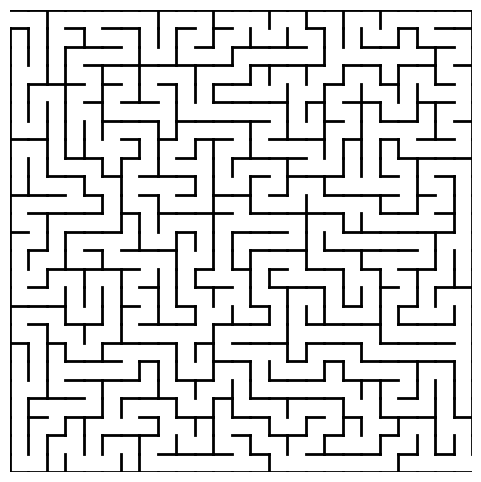

Here is the Python script that generated this plot:
from dataclasses import dataclass
import random
import matplotlib.pyplot as plt
import networkx as nx

plt.ion()   # turn on interactive mode
fig, ax = plt.subplots()

@dataclass
class Node:
    x: int
    y: int

edge_dict = dict()
size = 25

start_y, start_x = 0, 0

graph = [Node(y,x) for x in range(size) for y in range(size)]
visited = [[False for _ in range(size)] for _ in range(size)]

def get_new_neighbors(y,x):
    nbs = []

    # up
    if y-1 >= 0:
        if not visited[y-1][x]:
            nbs.append((y-1, x))
    
    # down
    if y+1 < size:
        if not visited[y+1][x]:
            nbs.append((y+1, x))

    # left
    if x-1 >= 0:
        if not visited[y][x-1]:
            nbs.append((y, x-1))

    # right
    if x+1 < size:
        if not visited[y][x+1]:
            nbs.append((y, x+1))
    
    return nbs

def search(y,x):
    visited[y][x] = True
    edge_dict[(y,x)] = []

    # plot_edges(edge_dict)
    nbs = get_new_neighbors(y,x)

    if not nbs:
        return
    
    random.shuffle(nbs)

    while nbs:
        nb = (ny,nx) = nbs[0]
        if not visited[ny][nx]: 
            edge_dict[(y,x)].append(nb)
            search(ny, nx)
            nbs = get_new_neighbors(y,x)
            random.shuffle(nbs)
    
    return

def plot_edges(edge_dict):
    ax.clear()
    G = nx.Graph()

    for node, neighbors in edge_dict.items():
        for nb in neighbors:
            G.add_edge(node, nb)

    pos = { (y,x):(x,-y) for (y,x) in G.nodes }
    nx.draw(G, pos, with_labels=True, node_size=400,
            node_color="skyblue", font_size=8, font_weight="bold", ax=ax)
    plt.draw()

def plot_maze_from_edges(edge_dict, size):
    passages = set()
    for a, nbs in edge_dict.items():
        for b in nbs:
            passages.add(tuple(sorted((a, b))))

    def connected(a, b):
        return tuple(sorted((a, b))) in passages

    fig, ax = plt.subplots(figsize=(6,6))
    ax.set_aspect("equal")

    # --- interior walls ---
    for y in range(size):
        for x in range(size):
            if x+1 < size and not connected((y,x),(y,x+1)):
                ax.plot([x+1,x+1],[y,y+1], color="black", lw=2)

            if y+1 < size and not connected((y,x),(y+1,x)):
                ax.plot([x,x+1],[y+1,y+1], color="black", lw=2)

    # top
    for x in range(size):
        ax.plot([x,x+1],[0,0], color="black", lw=2)
    
    # left
    for y in range(size):
        if not (y == 0):  # open at 0,0
            ax.plot([0,0],[y,y+1], color="black", lw=2)
    
    # right
    for y in range(size):
        if not (y == size-1):  # open at bottom right
            ax.plot([size,size],[y,y+1], color="black", lw=2)
    
    # bottom
    for x in range(size):
        ax.plot([x,x+1],[size,size], color="black", lw=2)

    ax.set_xlim(0,size)
    ax.set_ylim(size,0)
    ax.axis("off")
    plt.show()

search(start_y, start_x)
plot_maze_from_edges(edge_dict, size)
input()
